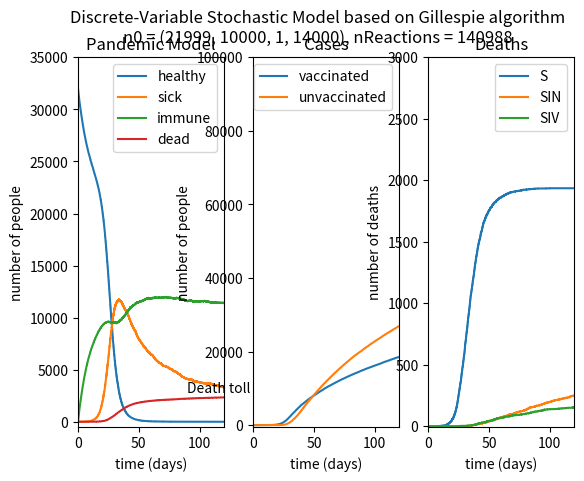

Python code for this plot:
# -*- coding: utf-8 -*-
"""
Created on Thu Feb 24 09:10:21 2022

@author: wheat.39
"""

import numpy as np
import matplotlib.pyplot as plt


def elba(n0= (21999, 10000, 1, 0), R = (0.2, 0.2, 0.1, 0.1), \
         timeSpan = 120, nMax = 2000000, nRun = 1):

    """
    Description:

    The small isolated population of 32,000 people.
    Propose a network of elementary reactions to model how a 
    contagious disease will spread in the population. Based on kinetic rate 
    equations. 

    Parameters:\

    n0: initial healthy vaccine willing people (nH),\
        healthy free riders (nF),\
        sick people (nS), \
        vaccine doses (nV) \

    R: Rate constant adjustment factors (enter as tuple) \

    timeSpan: length of simulation (days) \

    nMax: maximum allowed number of reactions (time steps) for Gillespie \
        algorithm

    nRun: number of times to run discrete variable stochastic simulation. >= 1

    Returns: None
    """

    # ERROR MESSAGES
    if n0[0] + n0[1] + n0[2] != 32000:
        raise ValueError('Elba has 32000 residents. Revise nH, nF, nS')
    
    if n0[3] < 0:
        raise ValueError('nV must be a positive integer or zero')
    
    if nRun < 1:
        raise ValueError('nRun must be a positive integer')

    # put rate adjustmet factors into tuple R
    R5 = R[0]
    R6 = R[1]
    R7 = R[2]
    R8 = R[3]

    #rate constant adjustments
    k1 = 1.76e-5
    k2 = 0.1
    k3 = 0.01
    k4 = 3.52e-6
    k5 = R5 * k1
    k6 = R6 * k1
    k7 = R7 * k3
    k8 = R8 * k3

    # Tuple of rate constants (1/day)
    k = (k1, k2, k3, k4, k5, k6, k7, k8)

    #if nRun = 1, 3 plots 
    if nRun == 1:

        gills, nReactions = gillespie(n0, timeSpan, k, nMax)
        t = gills[0]  # time in days
        n = gills[1]  # 2D array of # rvs by timestep
        vCount = gills[2]  # 2D array of reaction event counter
        nDead = n[-1, 8]  # mortality at final time

        plt.cla()
        fig = plt.figure()
        fig.suptitle('Discrete-Variable Stochastic Model based on \
Gillespie algorithm\n\
n0 = (' + str(int(n[0][0])) + ', ' + str(int(n[0][1])) + ', '\
+ str(int(n[0][2])) + ', ' + str(int(n[0][3])) + '), nReactions = ' +\
str(int(nReactions))) 

        # plot 1, 4 curves
        a = plt.subplot(1, 3, 1)

        # current total of healthy people (H + F)
        a.step(t, n[:, 0] + n[:, 1])
        # current total of sick people (S + SIN + SIV)
        a.step(t, n[:, 2] + n[:, 6] + n[:, 7])
        # current total of people immune (IN + IV)
        a.step(t, n[:, 5] + n[:, 6])
        # current total deaths (D)
        a.step(t, n[:, 8])

        plt.xlim(0, timeSpan)
        plt.ylim(-500, 35000)
        plt.title('Pandemic Model')
        plt.xlabel('time (days)')
        plt.ylabel('number of people')
        plt.legend(('healthy', 'sick', 'immune', 'dead'), loc='best')
        plt.text(timeSpan-30, nDead+500, 'Death toll = ' + str(int(nDead)))

        # plot 2, 2 curves
        b = plt.subplot(1, 3, 2)

        #cummulative vaccinated cases
        #rxn events: IV + S -> SIV + S, IV + SIN -> SIV + SIN,IV + SIV -> 2SIV
        b.step(t, vCount[:, 12] + vCount[:, 13] + vCount[:, 14])
        #cummulative unvaccinated cases
        #rxn events: IN + S -> SIN + S, IN + SIN -> 2SIN, IN + SIV -> SIN +SIV
        b.step(t, vCount[:, 9] + vCount[:, 10] + vCount[:, 11])

        plt.xlim(0, timeSpan)
        plt.ylim(-500, 100000)
        plt.title('Cases')
        plt.xlabel('time (days)')
        plt.ylabel('number of people')
        plt.legend(('vaccinated', 'unvaccinated'), loc='best')

        # plot 3, 3 curves
        c = plt.subplot(1, 3, 3)

        # death count in each group (S, SIV, SIN)
        # S -> D
        c.step(t, vCount[:, 7])
        # SIN -> D
        c.step(t, vCount[:, 17])
        # SIV -> D
        c.step(t, vCount[:, 18])

        plt.xlim(0, timeSpan)
        plt.ylim(-5, 3000)
        plt.title('Deaths')
        # str(int(nReactions)))
        plt.xlabel('time (days)')
        plt.ylabel('number of deaths')
        plt.legend(('S', 'SIN', 'SIV'), loc='best')
        #plt.text(timeSpan-30, nDead+500, 'Death toll = ' + str(int(nDead)))

    # if nRun > 1, 1 historgram of deaths by run
    else:
        #create array with number of runs that counts number of deaths
        dCount = np.zeros((nRun))
        for i in range(0, nRun):
            gills, nReactions = gillespie(n0, timeSpan, k, nMax)
            n = gills[1]  # 2D array of # rvs by timestep
            nDead = n[-1, 8]  # mortality at final time
            #store death count for each run in dCount array
            dCount[i] = nDead

        plt.hist(dCount)
        plt.xlabel('number of deaths')
        plt.ylabel('frequency')
        plt.title('Histogram of Death Toll (' + str(int(nRun)) + '\
 simulations)')

def gillespie(n0, timeSpan, k, nMax):

    """
    Gillespie algorithm implemented for epidemic.

    Parameters:

        n0: initial values of dependent variables
        timeSpan: duration of simulation
        k: reaction rate constants (1/day)
        nMax: maximum allowed number of reactions (time steps)

    Returns:

        (t, n): tuple of 1D array of time (t) and 2D array n
        nReactions: number of reactions (time steps)
    """
    # unpack rate constants
    k1, k2, k3, k4, k5, k6, k7, k8 = k  # unpack rate constants

    # create a new tuple n1 with added parameters
    # nIN = immunity from illness (natural immunity)
    # nIV = immunity from vaccine
    # nSIN = sick individual, naturally immunized
    # nSIV = sick indivudual, vaccinated
    # nD = dead indivudual
    n1 = n0 + (0, 0, 0, 0, 0)

    """
    Reaction network has 19 reactions and we have 9 species. We need a
    19 x 9 matrix of stoiciometric cofficients. Column order must be the same
    as used in n1: [nH, nF, nS, nV, nIN, nIV, nSIN, nSIV, nD]
    """

    # STEP 2: compute rate constants
                #[[H, F, S ,V,IN,IV,SIN,SIV,D]]
    v = np.array([[-1, 0, 1, 0, 0, 0, 0, 0, 0],  # H + S -> 2S (0)
                  [-1, 0, 1, 0, 0, 0, 0, 0, 0],  # H + SIN -> S + SIN (1)
                  [-1, 0, 1, 0, 0, 0, 0, 0, 0],  # H + SIV -> S + SIV (2)
                  [0, -1, 1, 0, 0, 0, 0, 0, 0],  # F + S -> 2S (3)
                  [0, -1, 1, 0, 0, 0, 0, 0, 0],  # F + SIN -> S + SIN (4)
                  [0, -1, 1, 0, 0, 0, 0, 0, 0],  # F + SIV -> S + SIV (5)
                  [0, 0, -1, 0, 1, 0, 0, 0, 0],  # S -> IN (6)
                  [0, 0, -1, 0, 0, 0, 0, 0, 1],  # S -> D (7)
                  [-1, 0, 0, -1, 0, 1, 0, 0, 0],  # H + V -> IV (8)
                  [0, 0, 0, 0, -1, 0, 1, 0, 0],  # IN + S -> SIN + S (9)
                  [0, 0, 0, 0, -1, 0, 1, 0, 0],  # IN + SIN -> 2SIN (10)
                  [0, 0, 0, 0, -1, 0, 1, 0, 0],  # IN + SIV -> SIN + SIV (11)
                  [0, 0, 0, 0, 0, -1, 0, 1, 0],  # IV + S -> SIV + S (12)
                  [0, 0, 0, 0, 0, -1, 0, 1, 0],  # IV + SIN -> SIV + SIN (13)
                  [0, 0, 0, 0, 0, -1, 0, 1, 0],  # IV + SIV -> 2SIV (14)
                  [0, 0, 0, 0, 1, 0, -1, 0, 0],  # SIN -> IN (15)
                  [0, 0, 0, 0, 0, 1, 0, -1, 0],  # SIV -> IV (16)
                  [0, 0, 0, 0, 0, 0, -1, 0, 1],  # SIN -> D (17)
                  [0, 0, 0, 0, 0, 0, 0, -1, 1]])  # SIV -> D (18)

    # Pre-allocate arrays for t (time in days) and n (number of rxns)
    t = np.zeros((nMax, 1))  # column vector for time with 1 column
    n = np.zeros((nMax, 9))  # column vector for rxn elements with 9 columns
    # column vector for rxn events with 9 columns
    vCount = np.zeros((nMax, 19))

    # STEP 1: set first row of n to initial conditions at t = 0
    n[0, :] = n1

    # Initialize reaction counter
    nReactions = 0

    # STEP 2: ensure units are correct. Check.

    # Begin for loop to iterate though defined max number of reactions
    for i in range(1, nMax):
        # set rxn events to the initial conditions
        nH, nF, nS, nV, nIN, nIV, nSIN, nSIV, nD = n[i-1, :]

        # calculate reaction probabilities
        r = np.array([k1 * nH * nS,
                      k1 * nH * nSIN,
                      k1 * nH * nSIV,
                      k1 * nF * nS,
                      k1 * nF * nSIN,
                      k1 * nF * nSIV,
                      k2 * nS,
                      k3 * nS,
                      k4 * nH * nV,
                      k5 * nIN * nS,
                      k5 * nIN * nSIN,
                      k5 * nIN * nSIV,
                      k6 * nIV * nS,
                      k6 * nIV * nSIN,
                      k6 * nIV * nSIV,
                      k2 * nSIN,
                      k2 * nSIV,
                      k7 * nSIN,
                      k8 * nSIV])

        # STEP 3: Compute proportional probability of each rxn
        rtot = np.sum(r)

        # stop if rtot is 0
        if rtot == 0:
            break
        # increment reaction counter otherwise
        else:
            nReactions += 1

        # STEP 4: Generate random number U(0,1)
        w = np.random.uniform()

        # STEP 5: Compute time interval until next rxn event
        tau = -np.log(w) / rtot

        # STEP 6: Update simulation time
        t[i] = t[i-1] + tau

        # STEP 7: Calculated vector of rxn probabillities
        p = r / rtot

        # STEP 8: Calculate vector of cumulative sums
        csp = np.cumsum(p)

        # STEP 9: Generate random number U(0,1)
        q = np.random.uniform()

        # STEP 10: determine where rxn occurs, generates number btwn 0 and 18
        # if q < sp
        j = np.where(q < csp)[0][0]

        # keep track of which reactions are occuring
        # update current timestep with previous timestep data
        vCount[i, :] = vCount[i-1, :]
        # reaction event that occurs, j, get incremented
        vCount[i, j] += 1

        # STEP 11: adjust population numbers depending on selected rxn
        n[i, :] = n[i-1, :] + v[j, :]

        # STEP 12: repeat steps 3-12 unless t > timeSpan or nRxns > nMax
        if t[i] >= timeSpan:
            break

    # if statement ensures dimensions match for plotting purposes
    if nReactions < nMax:
        t = t[0:nReactions + 1]
        n = n[0:nReactions + 1, :]
        vCount = vCount[0:nReactions + 1, :]

    return (t, n, vCount), nReactions


# =============================================================================
# Self-test code
if __name__ == '__main__':
    elba( n0 = (21999, 10000, 1, 14000), R = (0.2, 0.2, 0.1, 0.1),\
timeSpan = 120, nMax = 2000000, nRun = 1)